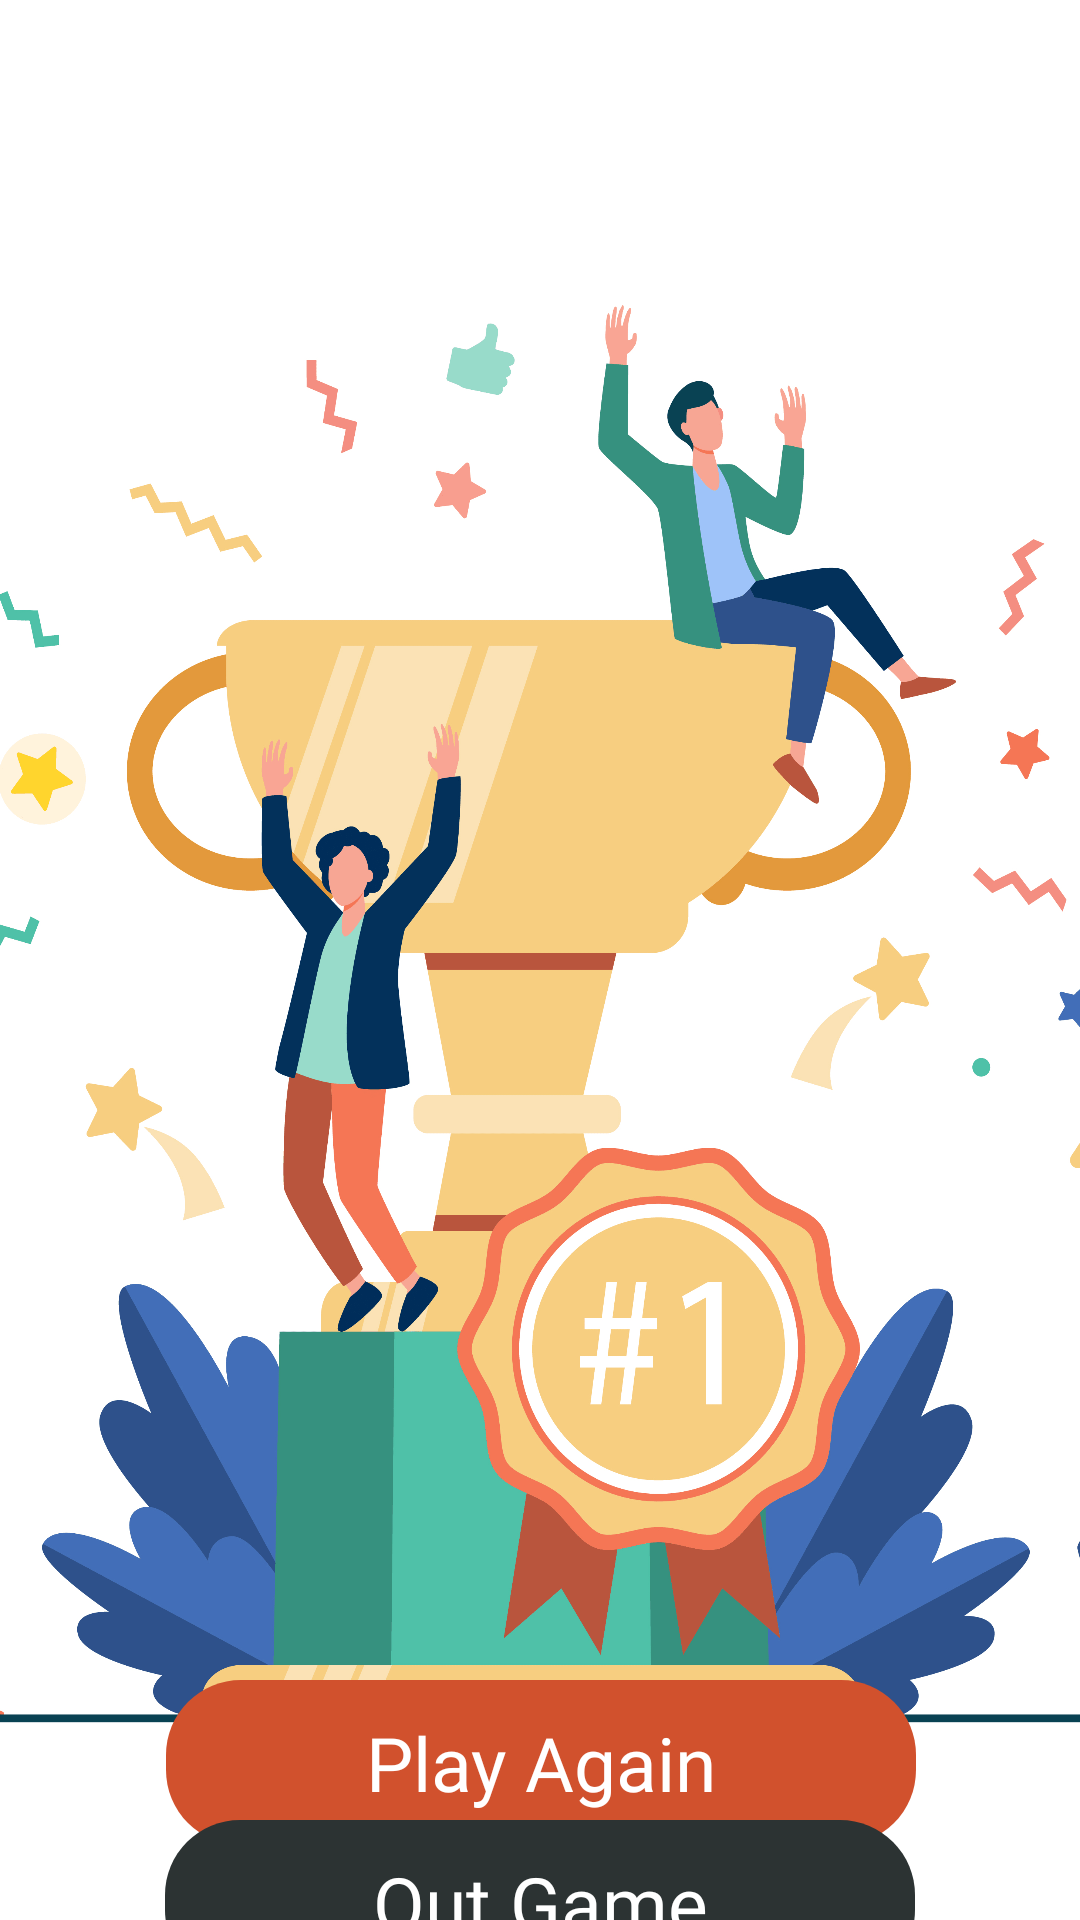

Reconstruct the res/layout file that produces this screen, plus the resources it refers to.
<!-- AndroidManifest.xml: application theme Theme.GiaiDo -->
<!-- res/layout/activity_win.xml -->
<?xml version="1.0" encoding="utf-8"?>
<androidx.constraintlayout.widget.ConstraintLayout xmlns:android="http://schemas.android.com/apk/res/android"
    xmlns:app="http://schemas.android.com/apk/res-auto"
    xmlns:tools="http://schemas.android.com/tools"
    android:layout_width="match_parent"
    android:layout_height="match_parent"
    android:background="@drawable/win"
    tools:context=".WinActivity">
    <TextView
        android:id="@+id/btn_playlai"
        android:layout_width="250dp"
        android:layout_height="55dp"
        android:layout_marginTop="560dp"
        android:background="@drawable/ic_radiu"
        android:backgroundTint="#D1512D"
        android:fontFamily="@font/adamina"
        android:gravity="center"
        android:text="Play Again"
        android:textColor="@color/white"
        android:textSize="25sp"
        app:layout_constraintEnd_toEndOf="parent"
        app:layout_constraintHorizontal_bias="0.503"
        app:layout_constraintStart_toStartOf="parent"
        app:layout_constraintTop_toTopOf="parent" />

    <TextView
        android:gravity="center"
        android:textSize="25sp"
        android:background="@drawable/ic_radiu"
        android:id="@+id/btn_outGame2"
        android:layout_width="250dp"
        android:layout_height="55dp"
        android:textColor="@color/white"
        android:text="Out Game"
        android:fontFamily="@font/adamina"
        android:backgroundTint="#2C3333"
        app:layout_constraintBottom_toBottomOf="parent"
        app:layout_constraintEnd_toEndOf="parent"
        app:layout_constraintStart_toStartOf="parent"
        app:layout_constraintTop_toBottomOf="@+id/btn_playlai"
        app:layout_constraintVertical_bias="0.28" />

</androidx.constraintlayout.widget.ConstraintLayout>
<!-- resources referenced by this layout -->
<resources>
  <color name="white">#FFFFFFFF</color>
  <!-- drawable ic_radiu (drawable) -->
  <?xml version="1.0" encoding="utf-8"?>
  <shape xmlns:android="http://schemas.android.com/apk/res/android">
      <corners android:radius="25dp"/>
  
  </shape>
  <!-- drawable win: png bitmap (drawable, 370502 bytes) -->
  <style name="Theme.GiaiDo" parent="Theme.MaterialComponents.DayNight.NoActionBar">
          
          <item name="colorPrimary">@color/purple_500</item>
          <item name="colorPrimaryVariant">@color/purple_700</item>
          <item name="colorOnPrimary">@color/white</item>
          
          <item name="colorSecondary">@color/teal_200</item>
          <item name="colorSecondaryVariant">@color/teal_700</item>
          <item name="colorOnSecondary">@color/black</item>
          
          <item name="android:statusBarColor" tools:targetApi="l">?attr/colorPrimaryVariant</item>
          
      </style>
  <color name="purple_500">#FF6200EE</color>
  <color name="purple_700">#FF3700B3</color>
  <color name="teal_200">#FF03DAC5</color>
  <color name="teal_700">#FF018786</color>
  <color name="black">#FF000000</color>
</resources>
